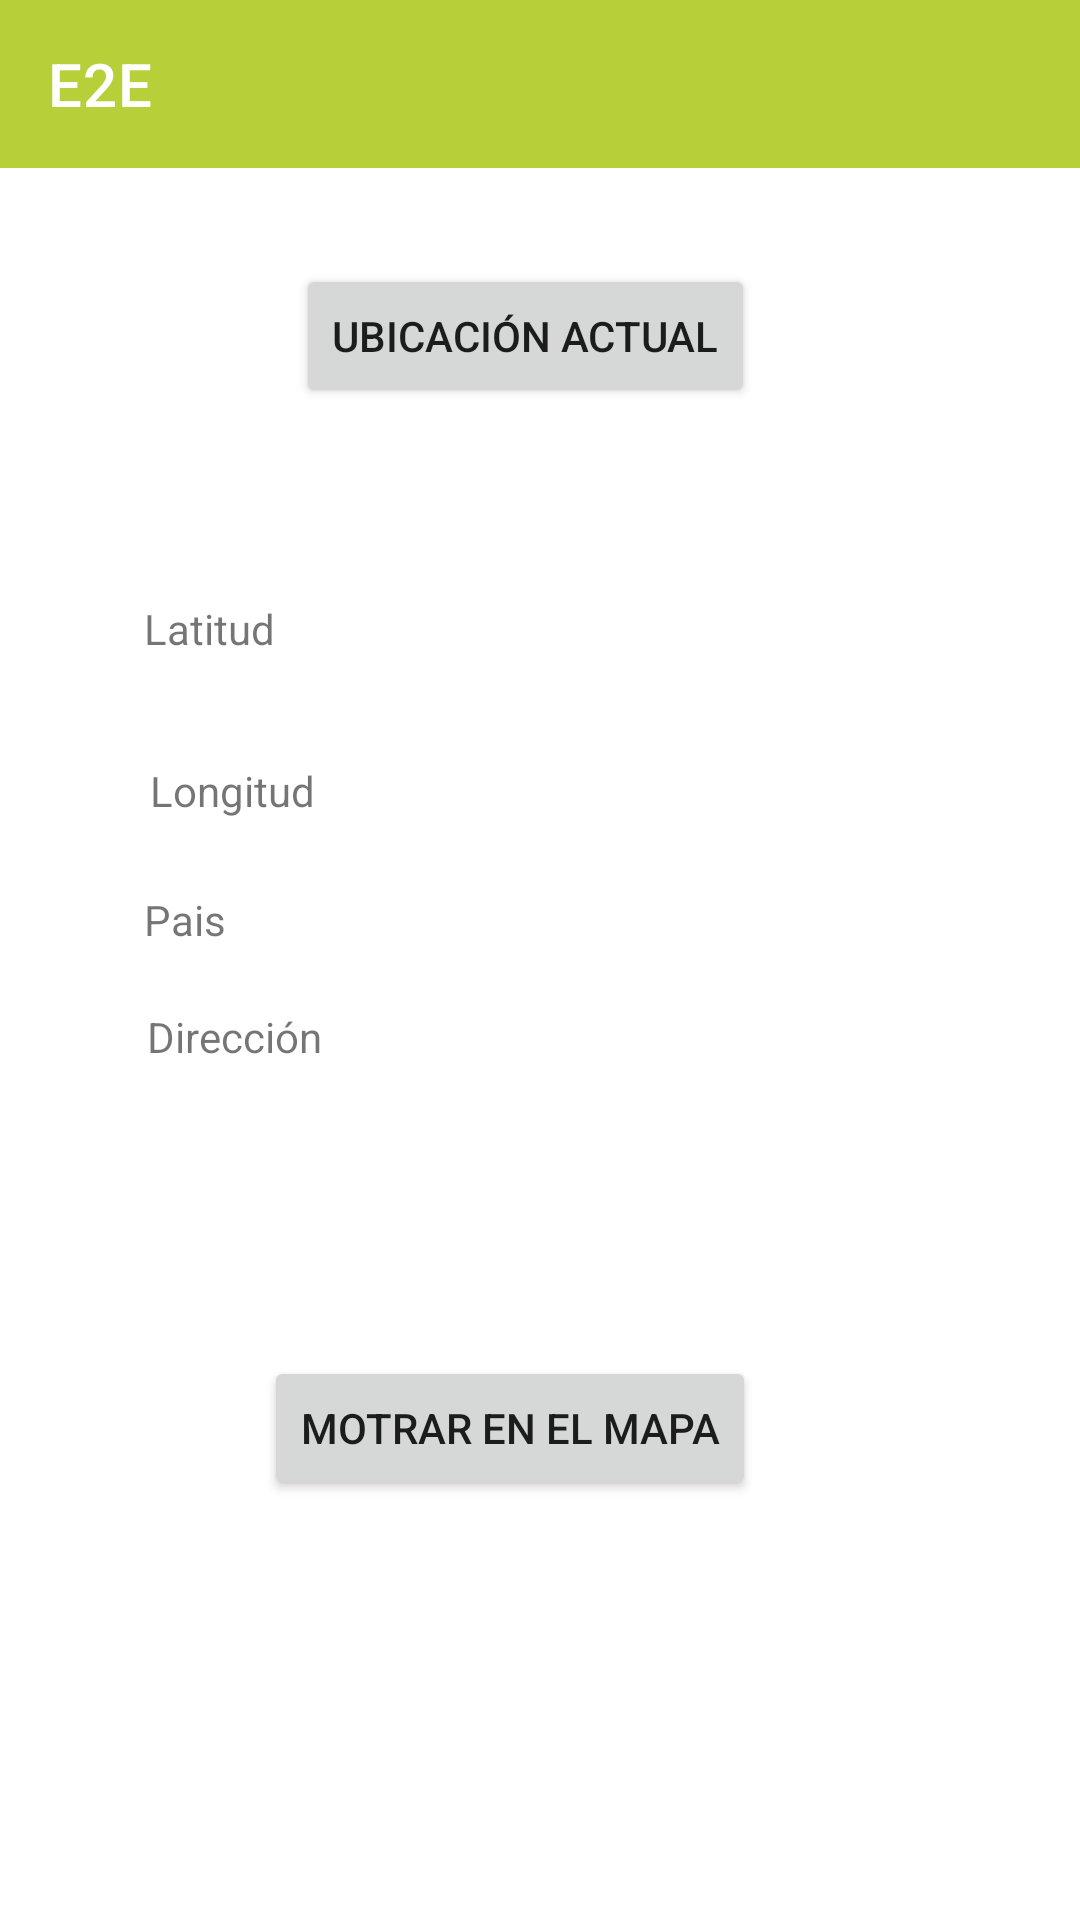

Produce the Android XML layout that renders to this screen, including the resource entries it uses.
<!-- AndroidManifest.xml: application theme Theme.MyFinalProyect -->
<!-- res/layout/activity_maps.xml -->
<?xml version="1.0" encoding="utf-8"?>
<androidx.constraintlayout.widget.ConstraintLayout xmlns:android="http://schemas.android.com/apk/res/android"
    xmlns:app="http://schemas.android.com/apk/res-auto"
    xmlns:tools="http://schemas.android.com/tools"
    android:layout_width="match_parent"
    android:layout_height="match_parent"
    tools:context=".MapsActivity">

    <include
        android:id="@+id/toolbarPropietario"
        layout="@layout/toolbar"
        app:layout_constraintEnd_toEndOf="parent"
        app:layout_constraintStart_toStartOf="parent"
        app:layout_constraintTop_toTopOf="parent" />

    <Button
        android:id="@+id/bt_location"
        android:layout_width="wrap_content"
        android:layout_height="wrap_content"
        android:layout_marginStart="156dp"
        android:layout_marginLeft="156dp"
        android:layout_marginTop="32dp"
        android:layout_marginEnd="161dp"
        android:layout_marginRight="161dp"
        android:text="Ubicación actual"
        app:layout_constraintEnd_toEndOf="parent"
        app:layout_constraintHorizontal_bias="0.522"
        app:layout_constraintStart_toStartOf="parent"
        app:layout_constraintTop_toBottomOf="@+id/toolbarPropietario" />

    <TextView
        android:id="@+id/textView4"
        android:layout_width="wrap_content"
        android:layout_height="wrap_content"
        android:layout_marginStart="48dp"
        android:layout_marginLeft="48dp"
        android:layout_marginTop="64dp"
        android:text="Latitud"
        app:layout_constraintStart_toStartOf="parent"
        app:layout_constraintTop_toBottomOf="@+id/bt_location" />

    <TextView
        android:id="@+id/textView5"
        android:layout_width="wrap_content"
        android:layout_height="wrap_content"
        android:layout_marginStart="104dp"
        android:layout_marginLeft="104dp"
        android:layout_marginTop="64dp"
        android:text=""
        app:layout_constraintStart_toEndOf="@+id/textView4"
        app:layout_constraintTop_toBottomOf="@+id/bt_location" />

    <TextView
        android:id="@+id/textView6"
        android:layout_width="wrap_content"
        android:layout_height="wrap_content"
        android:layout_marginStart="50dp"
        android:layout_marginLeft="50dp"
        android:layout_marginTop="35dp"
        android:text="Longitud"
        app:layout_constraintStart_toStartOf="parent"
        app:layout_constraintTop_toBottomOf="@+id/textView4" />

    <TextView
        android:id="@+id/textView7"
        android:layout_width="wrap_content"
        android:layout_height="wrap_content"
        android:layout_marginStart="92dp"
        android:layout_marginLeft="92dp"
        android:layout_marginTop="36dp"
        android:text=""
        app:layout_constraintStart_toEndOf="@+id/textView6"
        app:layout_constraintTop_toBottomOf="@+id/textView5" />

    <TextView
        android:id="@+id/textView8"
        android:layout_width="wrap_content"
        android:layout_height="wrap_content"
        android:layout_marginStart="48dp"
        android:layout_marginLeft="48dp"
        android:layout_marginTop="24dp"
        android:text="Pais"
        app:layout_constraintStart_toStartOf="parent"
        app:layout_constraintTop_toBottomOf="@+id/textView6" />

    <TextView
        android:id="@+id/textView9"
        android:layout_width="wrap_content"
        android:layout_height="wrap_content"
        android:layout_marginStart="120dp"
        android:layout_marginLeft="120dp"
        android:layout_marginTop="28dp"
        android:text=""
        app:layout_constraintStart_toEndOf="@+id/textView8"
        app:layout_constraintTop_toBottomOf="@+id/textView7" />

    <TextView
        android:id="@+id/textView10"
        android:layout_width="wrap_content"
        android:layout_height="wrap_content"
        android:layout_marginStart="49dp"
        android:layout_marginLeft="49dp"
        android:layout_marginTop="20dp"
        android:text="Dirección"
        app:layout_constraintStart_toStartOf="parent"
        app:layout_constraintTop_toBottomOf="@+id/textView8" />

    <TextView
        android:id="@+id/textView11"
        android:layout_width="148dp"
        android:layout_height="14dp"
        android:layout_marginStart="120dp"
        android:layout_marginLeft="120dp"
        android:layout_marginTop="20dp"
        android:text=""
        app:layout_constraintStart_toEndOf="@+id/textView8"
        app:layout_constraintTop_toBottomOf="@+id/textView9" />

    <Button
        android:id="@+id/button4"
        android:layout_width="wrap_content"
        android:layout_height="wrap_content"
        android:layout_marginTop="316dp"
        android:layout_marginEnd="108dp"
        android:layout_marginRight="108dp"
        android:onClick="onSendMaps0"
        android:text="Motrar en el mapa"
        app:layout_constraintEnd_toEndOf="parent"
        app:layout_constraintTop_toBottomOf="@+id/bt_location" />

</androidx.constraintlayout.widget.ConstraintLayout>
<!-- res/layout/toolbar.xml (included above) -->
<?xml version="1.0" encoding="utf-8"?>
<androidx.appcompat.widget.Toolbar xmlns:android="http://schemas.android.com/apk/res/android"
    android:layout_width="match_parent"
    android:layout_height="wrap_content"
    xmlns:app="http://schemas.android.com/apk/res-auto"
    android:background="#B7D039"
    app:title="E2E"
    app:titleTextColor="#FFFFFF">


</androidx.appcompat.widget.Toolbar>
<!-- resources referenced by this layout -->
<resources>
  <style name="Theme.MyFinalProyect" parent="Theme.MaterialComponents.DayNight.NoActionBar">
          
          <item name="colorPrimary">@color/purple_500</item>
          <item name="colorPrimaryVariant">@color/purple_700</item>
          <item name="colorOnPrimary">@color/white</item>
          
          <item name="colorSecondary">@color/teal_200</item>
          <item name="colorSecondaryVariant">@color/teal_700</item>
          <item name="colorOnSecondary">@color/black</item>
          
          <item name="android:statusBarColor" tools:targetApi="l">?attr/colorPrimaryVariant</item>
          
      </style>
  <!-- not gathered from this repository: default colours our renderer supplied (Android Studio template values) -->
  <color name="purple_500">#FF6200EE</color>
  <color name="purple_700">#FF3700B3</color>
  <color name="teal_200">#FF03DAC5</color>
  <color name="teal_700">#FF018786</color>
  <color name="black">#FF000000</color>
  <color name="white">#FFFFFFFF</color>
</resources>
